Image classification data set "pieces" (afka2d/chesscog on GitHub). Class labels (12): black bishop, black king, black knight, black pawn, black queen, black rook, white bishop, white king, white knight, white pawn, white queen, white rook.

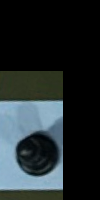
Label: white queen

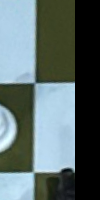
Label: black bishop

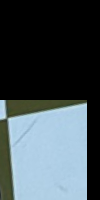
Label: white knight

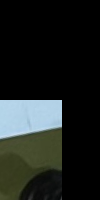
Label: white king

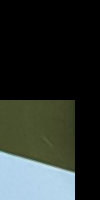
Label: white bishop

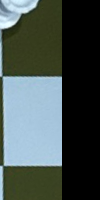
Label: black king
